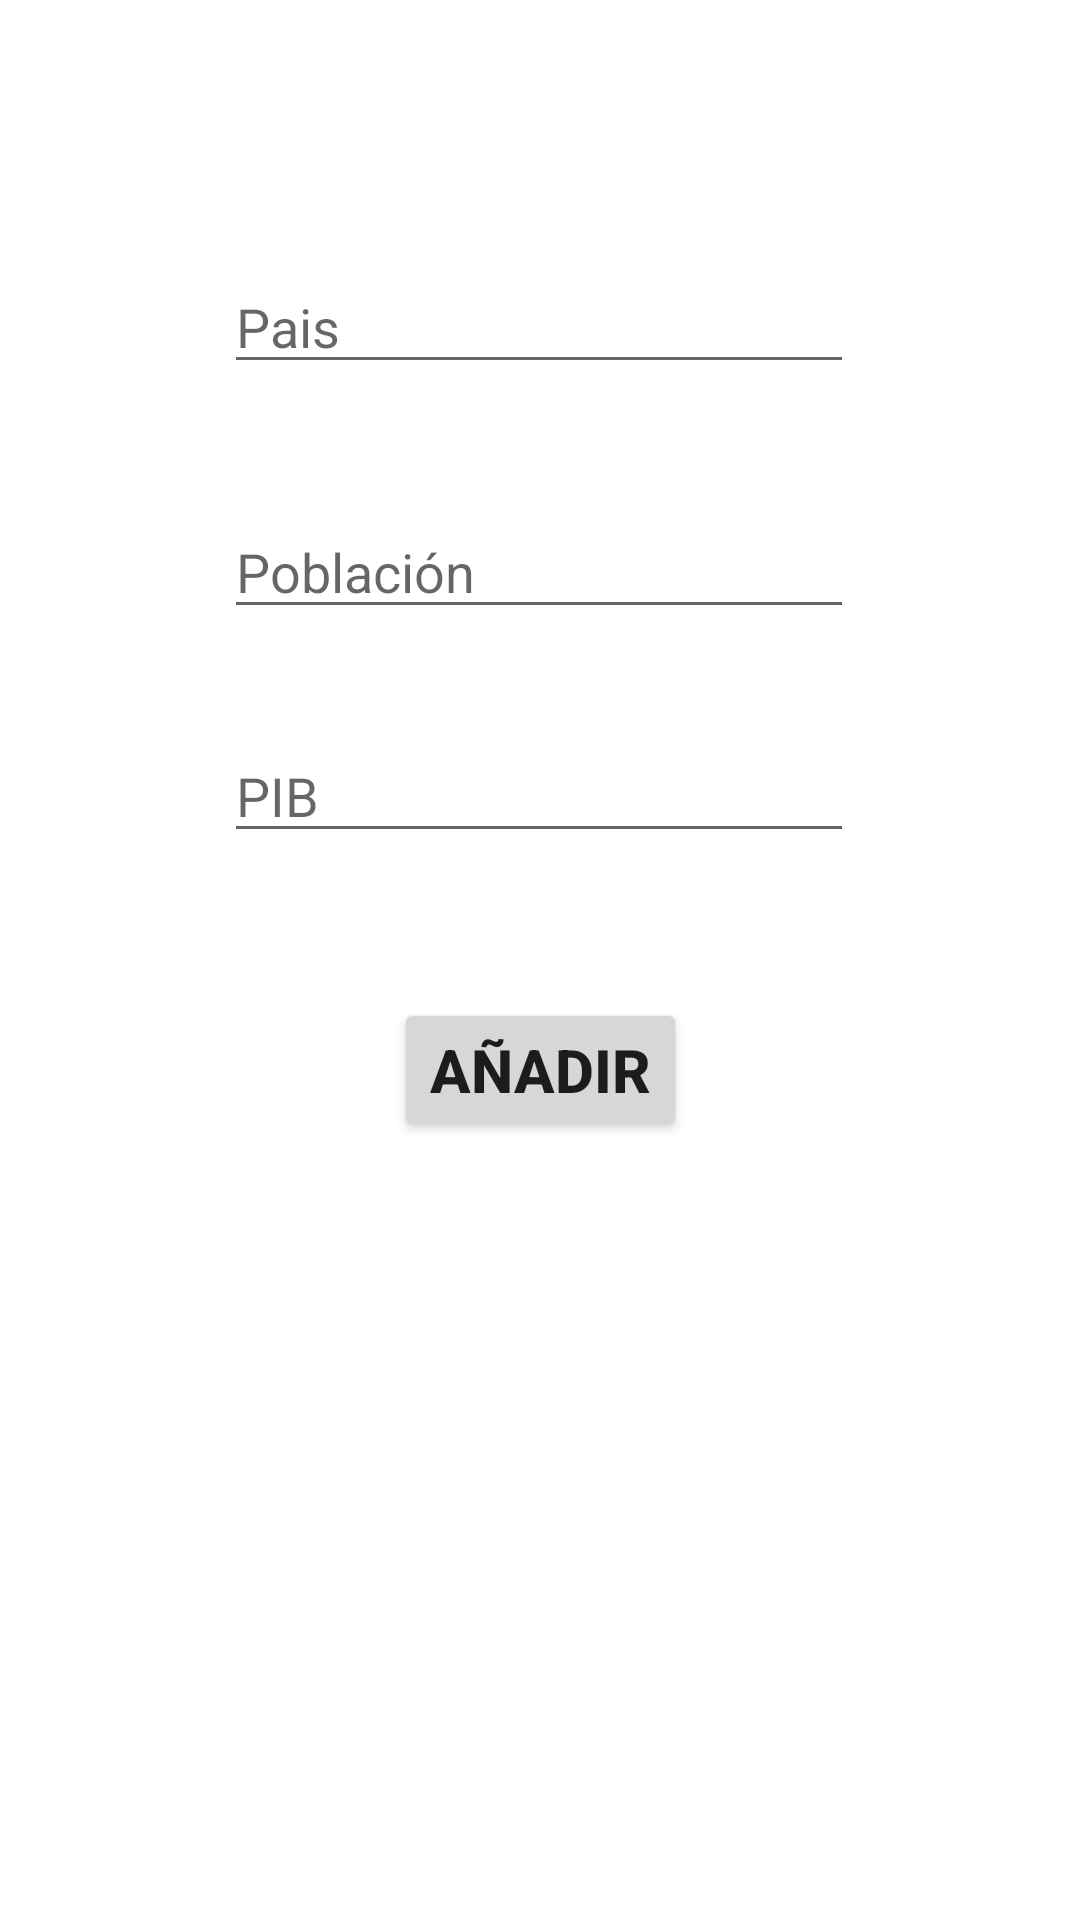

Write the Android layout XML for this screen, with the resource values it uses.
<!-- AndroidManifest.xml: application theme Theme.CrearBDSQLite -->
<!-- res/layout/activity_registrar_pais.xml -->
<?xml version="1.0" encoding="utf-8"?>
<androidx.constraintlayout.widget.ConstraintLayout xmlns:android="http://schemas.android.com/apk/res/android"
    xmlns:app="http://schemas.android.com/apk/res-auto"
    xmlns:tools="http://schemas.android.com/tools"
    android:layout_width="match_parent"
    android:layout_height="match_parent"
    tools:context=".RegistrarPais">

    <EditText
        android:id="@+id/etNombrePais"
        android:layout_width="wrap_content"
        android:layout_height="wrap_content"
        android:ems="10"
        android:hint="Pais"
        android:inputType="textPersonName"
        app:layout_constraintBottom_toBottomOf="parent"
        app:layout_constraintEnd_toEndOf="parent"
        app:layout_constraintHorizontal_bias="0.497"
        app:layout_constraintStart_toStartOf="parent"
        app:layout_constraintTop_toTopOf="parent"
        app:layout_constraintVertical_bias="0.145" />

    <EditText
        android:id="@+id/etPoblacion"
        android:layout_width="wrap_content"
        android:layout_height="wrap_content"
        android:ems="10"
        android:hint="Población"
        android:inputType="textPersonName"
        app:layout_constraintBottom_toBottomOf="parent"
        app:layout_constraintEnd_toEndOf="parent"
        app:layout_constraintHorizontal_bias="0.497"
        app:layout_constraintStart_toStartOf="parent"
        app:layout_constraintTop_toTopOf="parent"
        app:layout_constraintVertical_bias="0.281" />

    <EditText
        android:id="@+id/etPib"
        android:layout_width="wrap_content"
        android:layout_height="wrap_content"
        android:ems="10"
        android:hint="PIB"
        android:inputType="textPersonName"
        app:layout_constraintBottom_toBottomOf="parent"
        app:layout_constraintEnd_toEndOf="parent"
        app:layout_constraintHorizontal_bias="0.497"
        app:layout_constraintStart_toStartOf="parent"
        app:layout_constraintTop_toTopOf="parent"
        app:layout_constraintVertical_bias="0.406" />

    <Button
        android:id="@+id/btnAnadir"
        android:layout_width="wrap_content"
        android:layout_height="wrap_content"
        android:onClick="onClick"
        android:text="Añadir"
        android:textSize="20sp"
        android:textStyle="bold"
        app:layout_constraintBottom_toBottomOf="parent"
        app:layout_constraintEnd_toEndOf="parent"
        app:layout_constraintStart_toStartOf="parent"
        app:layout_constraintTop_toTopOf="parent"
        app:layout_constraintVertical_bias="0.562" />
</androidx.constraintlayout.widget.ConstraintLayout>
<!-- resources referenced by this layout -->
<resources>
  <style name="Theme.CrearBDSQLite" parent="Theme.MaterialComponents.DayNight.DarkActionBar">
          
          <item name="colorPrimary">@color/purple_500</item>
          <item name="colorPrimaryVariant">@color/purple_700</item>
          <item name="colorOnPrimary">@color/white</item>
          
          <item name="colorSecondary">@color/teal_200</item>
          <item name="colorSecondaryVariant">@color/teal_700</item>
          <item name="colorOnSecondary">@color/black</item>
          
          <item name="android:statusBarColor" tools:targetApi="l">?attr/colorPrimaryVariant</item>
          
      </style>
  <!-- not gathered from this repository: default colours our renderer supplied (Android Studio template values) -->
  <color name="purple_500">#FF6200EE</color>
  <color name="purple_700">#FF3700B3</color>
  <color name="teal_200">#FF03DAC5</color>
  <color name="teal_700">#FF018786</color>
  <color name="black">#FF000000</color>
  <color name="white">#FFFFFFFF</color>
</resources>
